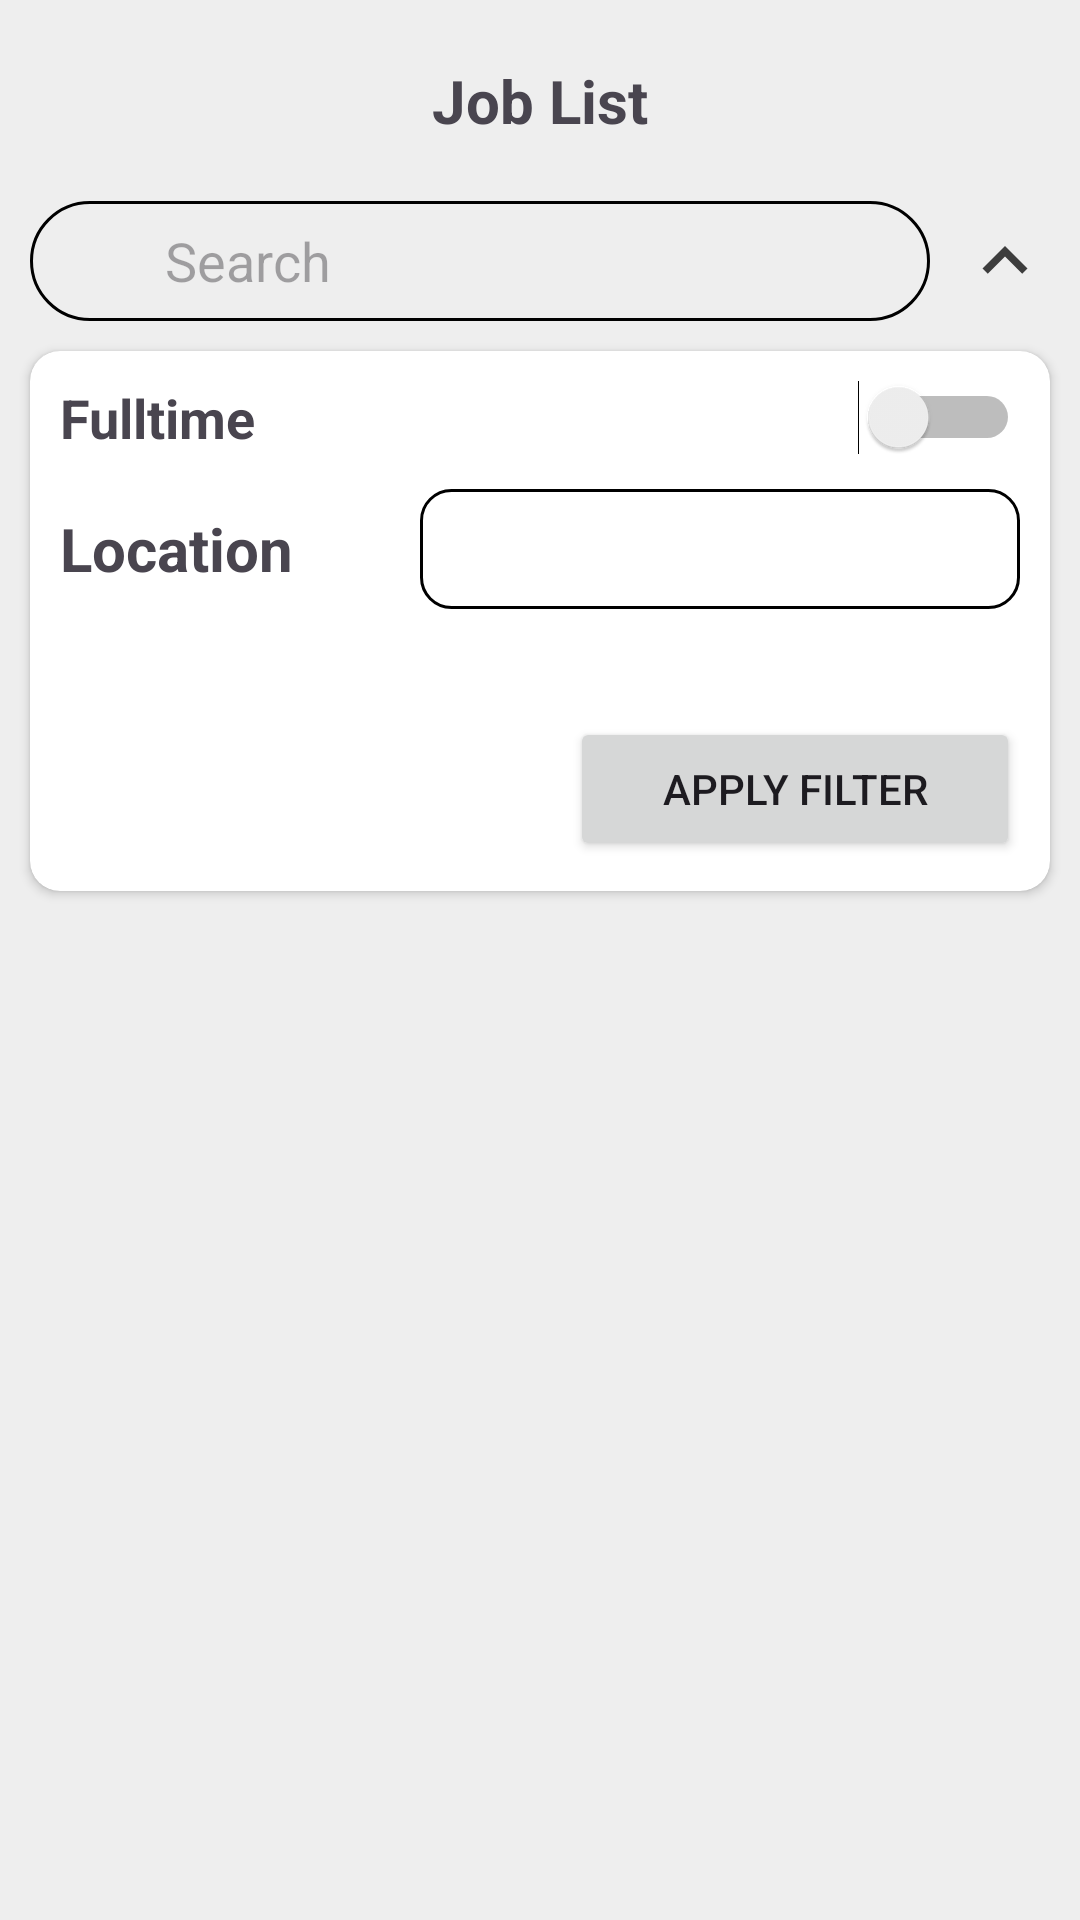

The Android layout XML behind this screen, and the referenced resources:
<!-- AndroidManifest.xml: application theme Theme.JobseekApp -->
<!-- res/layout/activity_dashboard.xml -->
<?xml version="1.0" encoding="utf-8"?>
<androidx.constraintlayout.widget.ConstraintLayout
    xmlns:android="http://schemas.android.com/apk/res/android"
    xmlns:app="http://schemas.android.com/apk/res-auto"
    xmlns:tools="http://schemas.android.com/tools"
    android:layout_width="match_parent"
    android:layout_height="match_parent"
    android:background="@color/semi_white"
    tools:context=".view.dashboard.DashboardActivity">

    <TextView
        android:id="@+id/tv_title"
        android:layout_width="wrap_content"
        android:layout_height="wrap_content"
        android:text="Job List"
        android:textSize="20sp"
        android:textStyle="bold"
        android:layout_marginVertical="20dp"
        app:layout_constraintTop_toTopOf="parent"
        app:layout_constraintEnd_toEndOf="parent"
        app:layout_constraintStart_toStartOf="parent"
        tools:ignore="MissingConstraints" />

    <EditText
        android:id="@+id/et_search"
        android:layout_width="300dp"
        android:layout_height="40dp"
        android:hint="Search"
        android:maxLines="1"
        android:paddingStart="45dp"
        android:layout_marginStart="10dp"
        android:layout_marginVertical="20dp"
        android:background="@drawable/bg_button_primary_transparent"
        app:layout_constraintTop_toBottomOf="@+id/tv_title"
        app:layout_constraintStart_toStartOf="parent"/>

    <ImageView
        android:id="@+id/ic_search"
        android:layout_width="30dp"
        android:layout_height="30dp"
        android:src="@drawable/ic_search"
        android:layout_marginStart="10dp"
        app:layout_constraintTop_toTopOf="@id/et_search"
        app:layout_constraintBottom_toBottomOf="@+id/et_search"
        app:layout_constraintStart_toStartOf="@+id/et_search"/>

    <ImageView
        android:id="@+id/ic_arrow_filter_down"
        android:layout_width="30dp"
        android:layout_height="30dp"
        android:src="@drawable/ic_arrow_down"
        android:layout_marginEnd="10dp"
        android:visibility="gone"
        app:layout_constraintTop_toTopOf="@+id/et_search"
        app:layout_constraintBottom_toBottomOf="@+id/et_search"
        app:layout_constraintEnd_toEndOf="parent"/>

    <ImageView
        android:id="@+id/ic_arrow_filter_up"
        android:layout_width="30dp"
        android:layout_height="30dp"
        android:src="@drawable/ic_arrow_up"
        android:layout_marginEnd="10dp"
        app:layout_constraintTop_toTopOf="@+id/et_search"
        app:layout_constraintBottom_toBottomOf="@+id/et_search"
        app:layout_constraintEnd_toEndOf="parent"/>

    <androidx.cardview.widget.CardView
        android:id="@+id/cv_filter"
        android:layout_width="match_parent"
        android:layout_height="180dp"
        android:layout_marginVertical="10dp"
        android:layout_marginHorizontal="10dp"
        app:cardCornerRadius="10dp"
        android:visibility="visible"
        app:layout_constraintTop_toBottomOf="@+id/et_search"
        app:layout_constraintStart_toStartOf="parent"
        app:layout_constraintEnd_toEndOf="parent">

        <androidx.constraintlayout.widget.ConstraintLayout
            android:layout_width="match_parent"
            android:layout_height="match_parent"
            android:padding="10dp">

            <TextView
                android:id="@+id/tv_title_filter"
                android:layout_width="wrap_content"
                android:layout_height="wrap_content"
                android:layout_marginVertical="20dp"
                android:text="Fulltime"
                android:textSize="18sp"
                android:textStyle="bold"
                app:layout_constraintStart_toStartOf="parent"
                tools:ignore="MissingConstraints"
                tools:layout_editor_absoluteY="10dp" />

            <Switch
                android:id="@+id/sw_filter"
                android:layout_width="100dp"
                android:layout_height="0dp"
                app:layout_constraintBottom_toBottomOf="@+id/tv_title_filter"
                app:layout_constraintEnd_toEndOf="parent"
                app:layout_constraintTop_toTopOf="@+id/tv_title_filter"
                tools:ignore="UseSwitchCompatOrMaterialXml" />

            <TextView
                android:id="@+id/tv_location_filter"
                android:layout_width="wrap_content"
                android:layout_height="wrap_content"
                android:layout_marginVertical="18dp"
                android:text="Location"
                android:textSize="20sp"
                android:textStyle="bold"
                app:layout_constraintStart_toStartOf="parent"
                app:layout_constraintTop_toBottomOf="@+id/tv_title_filter"
                tools:ignore="MissingConstraints" />

            <EditText
                android:id="@+id/et_location_filter"
                android:layout_width="200dp"
                android:layout_height="40dp"
                android:paddingStart="10dp"
                android:background="@drawable/bg_et_primary_transparent"
                app:layout_constraintBottom_toBottomOf="@+id/tv_location_filter"
                app:layout_constraintEnd_toEndOf="parent"
                app:layout_constraintTop_toTopOf="@+id/tv_location_filter" />

            <Button
                android:id="@+id/btn_apply_filter"
                android:layout_width="150dp"
                android:layout_height="wrap_content"
                android:text="Apply Filter"
                app:layout_constraintBottom_toBottomOf="parent"
                app:layout_constraintEnd_toEndOf="parent"/>

        </androidx.constraintlayout.widget.ConstraintLayout>

    </androidx.cardview.widget.CardView>

    <androidx.recyclerview.widget.RecyclerView
        android:id="@+id/rv_jobs"
        android:layout_width="match_parent"
        android:layout_height="wrap_content"
        android:layout_marginVertical="20dp"
        app:layout_constraintTop_toBottomOf="@+id/cv_filter" />

    <ProgressBar
        android:id="@+id/pb_dashboard"
        android:layout_width="wrap_content"
        android:layout_height="wrap_content"
        android:layout_centerHorizontal="true"
        android:layout_centerVertical="true"
        app:layout_constraintBottom_toBottomOf="parent"
        app:layout_constraintEnd_toEndOf="parent"
        app:layout_constraintStart_toStartOf="parent"
        app:layout_constraintTop_toTopOf="parent" />

</androidx.constraintlayout.widget.ConstraintLayout>
<!-- resources referenced by this layout -->
<resources>
  <color name="semi_white">#EEEEEE</color>
  <!-- drawable bg_button_primary_transparent (drawable) -->
  <?xml version="1.0" encoding="utf-8"?>
  <shape xmlns:android="http://schemas.android.com/apk/res/android">
    <stroke android:width="1dp" android:color="@color/black"/>
      <corners android:radius="20dp" />
  </shape>
  <!-- drawable bg_et_primary_transparent (drawable) -->
  <?xml version="1.0" encoding="utf-8"?>
  <shape xmlns:android="http://schemas.android.com/apk/res/android">
    <stroke android:width="1dp" android:color="@color/black"/>
      <corners android:radius="10dp" />
  </shape>
  <!-- drawable ic_arrow_up (drawable) -->
  <vector android:height="24dp" android:tint="#3D3D3D"
      android:viewportHeight="24" android:viewportWidth="24"
      android:width="24dp" xmlns:android="http://schemas.android.com/apk/res/android">
      <path android:fillColor="@android:color/white" android:pathData="M7.41,15.41L12,10.83l4.59,4.58L18,14l-6,-6 -6,6z"/>
  </vector>
  <style name="Theme.JobseekApp" parent="Base.Theme.JobseekApp" />
  <color name="black">#FF000000</color>
  <style name="Base.Theme.JobseekApp" parent="Theme.Material3.DayNight.NoActionBar">
          
          
      </style>
</resources>
